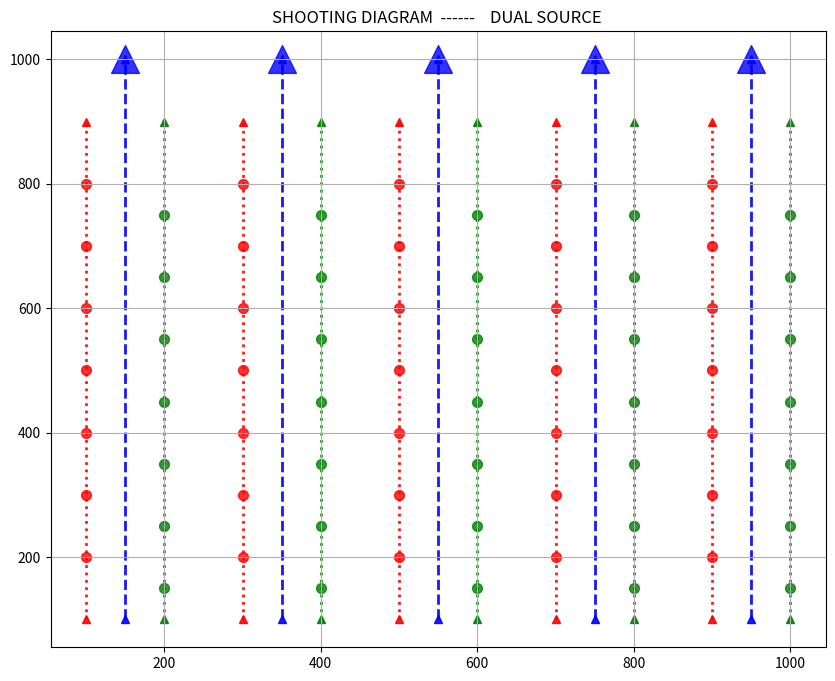

Source code (Python):
import numpy as np
import matplotlib.pyplot as plt

#def plot1():
fig, ax = plt.subplots(figsize=(10, 8))
ax.set_title('SHOOTING DIAGRAM  ------    DUAL SOURCE ')
x1 = np.linspace(0, 1000, 50)
x2 = np.linspace(0, 1000, 50, endpoint=True)

# Vessels
Shipx=[[150],[350],[550],[750],[950]]
Shipy=[[1000],[1000],[1000],[1000],[1000]]
ax.scatter(Shipx,Shipy,s=400,c="blue",alpha=.8,marker="^")

# Port and Stb Sources
pxx= np.array([200,400,600,800,1000])
Px=np.array([pxx,pxx,pxx,pxx,pxx,pxx,pxx])
Py=[[750,750,750,750,750],
    [650,650,650,650,650],
    [550,550,550,550,550],
    [450,450,450,450,450],
    [350,350,350,350,350],
    [250,250,250,250,250],
    [150,150,150,150,150]]

sxx = np.array([100,300,500,700,900])
Sx  = np.array([sxx,sxx,sxx,sxx,sxx,sxx,sxx])
Sy=[[800,800,800,800,800],
    [700,700,700,700,700],
    [600,600,600,600,600],
    [500,500,500,500,500],
    [400,400,400,400,400],
    [300,300,300,300,300],
    [200,200,200,200,200]]



plt.grid()
ax.scatter(Px,Py,s=50,c="green",alpha=.8 )
ax.scatter(Sx,Sy,s=50,c="red",alpha=.8)

# Port Shooting line
y = np.transpose([[100,900],[100,900],[100,900],[100,900],[100,900]])
Lp1 =np.transpose( [[100,100],[300,300],[500,500],[700,700],[900,900]])
ax.plot(Lp1,y, color='red', alpha=0.9,linestyle='dotted',
    linewidth=2, solid_capstyle='round', zorder=1, marker="^")

# Starboard Shooting line
y1 = np.transpose([[100,900],[100,900],[100,900],[100,900],[100,900]])
Ls1 = np.transpose([[200,200],[400,400],[600,600],[800,800],[1000,1000]])
ax.plot(Ls1, y1, color='green', alpha=0.9,linestyle='dotted',
    linewidth=2, solid_capstyle='round', zorder=1, marker="^")

# Sail Line 
y3 = np.transpose([[100,1000],[100,1000],[100,1000],[100,1000],[100,1000]])
Vs1 = np.transpose([[150,150],[350,350],[550,550],[750,750],[950,950]])
ax.plot(Vs1, y3, color='blue', alpha=0.9,linestyle='dashed',
    linewidth=2, solid_capstyle='round', zorder=1, marker="^")

plt.show()
